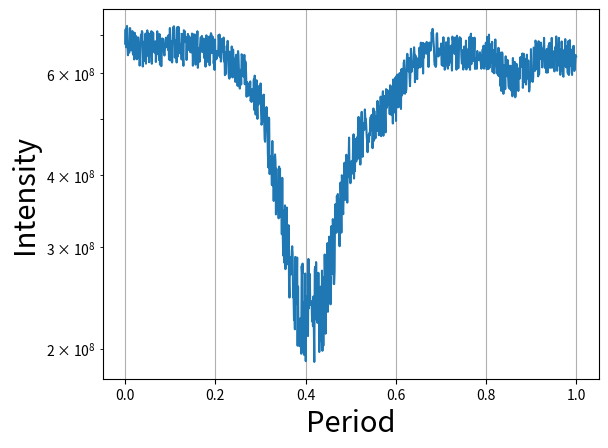

The script that saved this image:
# -*- coding: utf-8 -*-
"""
Created on Sat Jul 31 13:15:08 2021

[redacted]
"""

import matplotlib.pyplot as plt
import numpy as np
from scipy import interpolate

#Test function given by BOSE.X Team
L0 = np.array([6333.938,6243.194,6170.599,6152.45,6152.45,6152.45,6188.748,6243.194,6243.194,6098.004,6152.45,6098.004,6098.004,6079.855,5989.111,5898.367,5735.027,5553.539,5335.753,5117.967,4718.693,4065.336,3411.978,2958.258,2286.751,1996.37,1851.18,1887.477,1887.477,1996.37,2304.9,2758.621,3230.49,3811.252,4029.038,4228.675,4373.866,4573.503,4682.396,4863.884,4990.926,5499.093,5662.432,5880.218,6061.706,6188.748,5989.111,5970.962,6061.706,5952.813,6025.408,6043.557,6043.557,6007.26,5989.111,5589.837,5408.348,5390.2,5680.581,5517.241,5843.92,5952.813,5989.111,5989.111,5916.515,5916.515,5989.111])
P = np.linspace(0,1,len(L0))
f = interpolate.interp1d(P,L0*1e5)
xnew = np.linspace(0, 1, 1000)
ynew = f(xnew) 
plt.plot(xnew,ynew+np.random.random(1000)*1e8)
plt.yscale('log')
plt.ylabel('Intensity',fontsize=21)
plt.xlabel('Period',fontsize=21)
plt.grid()

# (a.) Extracting the binary system parameters
def paractor():
    
   for i in range(len(L0)):
        if L0[i] > 0:
            print('''Brightness is one of the parameters''')
            return True
        
       
if paractor() is True:
    print('''Luminousity is one of the parameters''')
    if paractor() is False:
        print('''No revolving''')
    elif paractor() is True:
        print('''Revolving is one of the parameters''')
            

def period():
    for i in range(len(P)):
         if P[i] > 0:
           return True
    
if period() is True:
     print('''Obiting period is one of the parameters''')  
if period() is False:
     print('''Orbiting period is not one of the parameters''')
        
  
                    
                                  
                                    
              
              
              
        
        